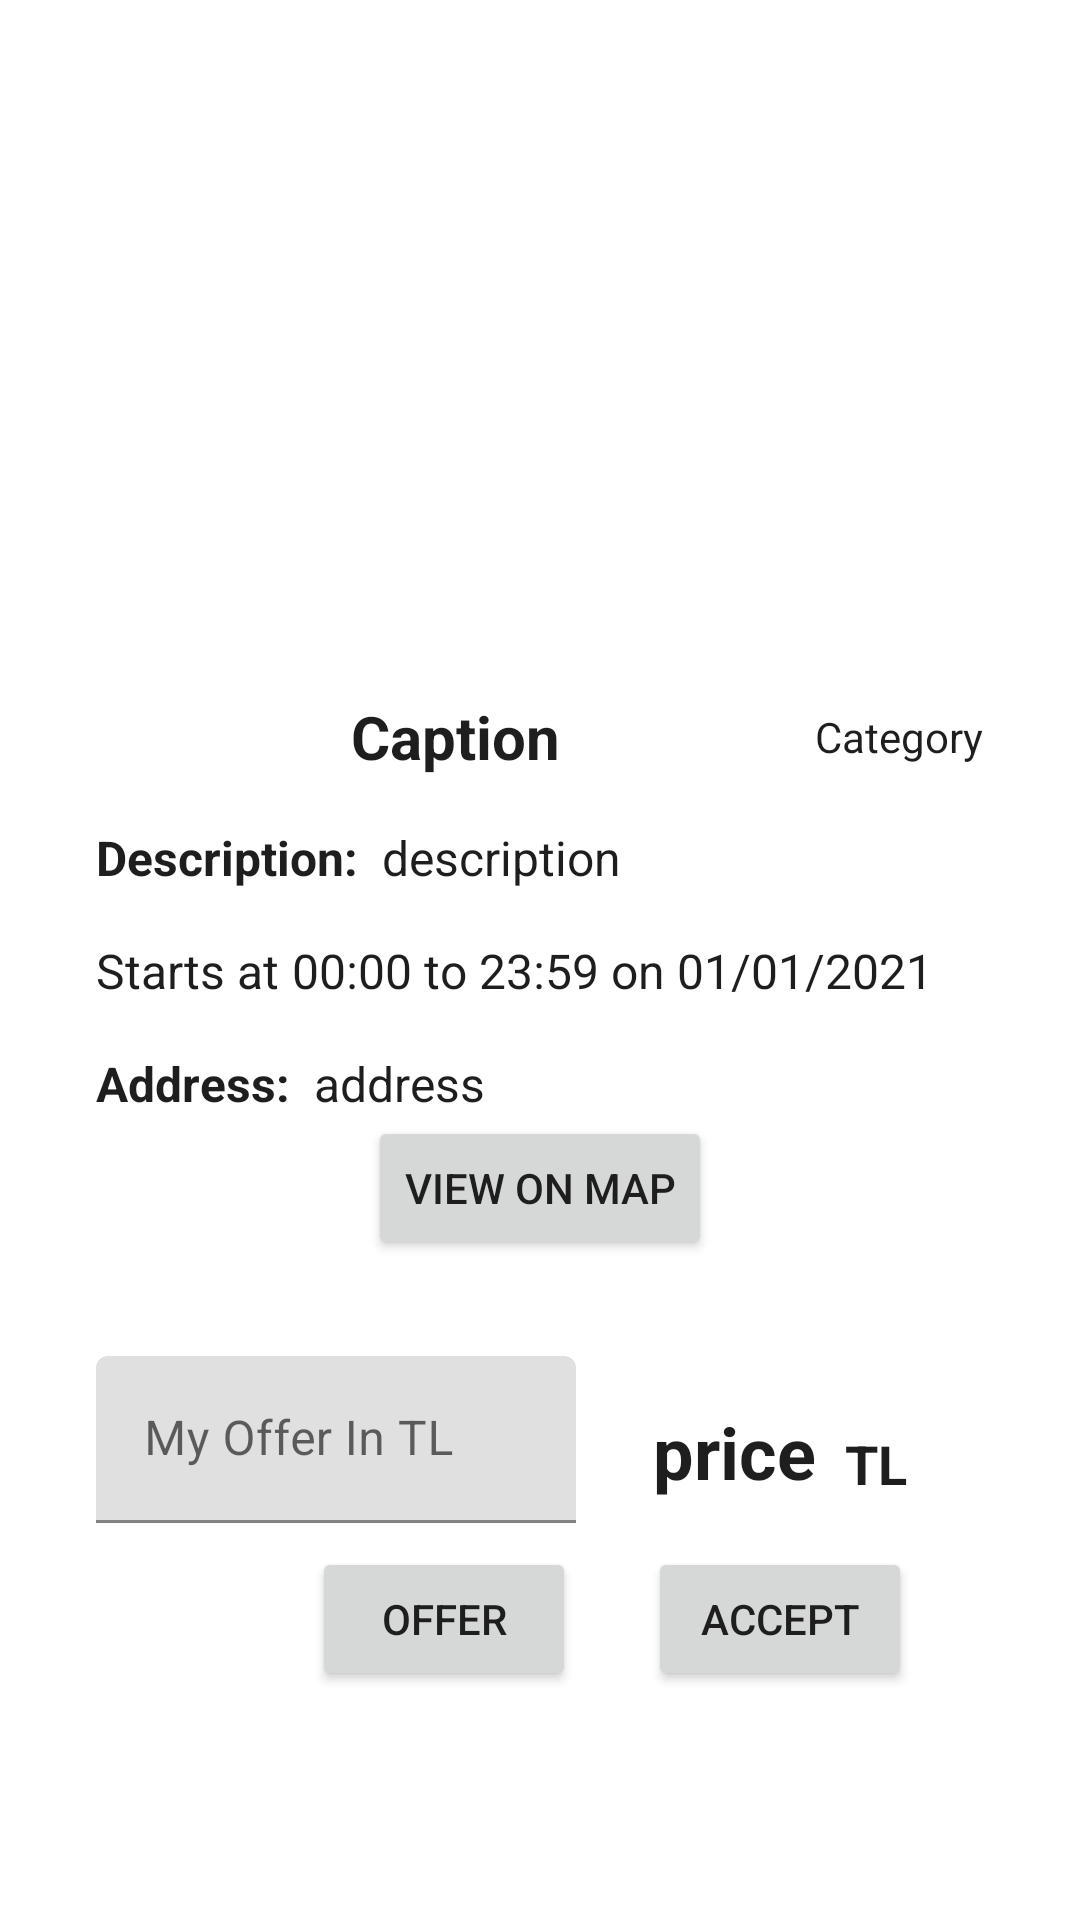

Android layout source for this screen:
<!-- AndroidManifest.xml: application theme Theme.GraduationProject1 -->
<!-- res/layout/activity_post_detay.xml -->
<?xml version="1.0" encoding="utf-8"?>
<ScrollView xmlns:android="http://schemas.android.com/apk/res/android"
    xmlns:app="http://schemas.android.com/apk/res-auto"
    xmlns:tools="http://schemas.android.com/tools"
    android:layout_width="match_parent"
    android:layout_height="match_parent"
    tools:context=".PostDetayActivity">

    <androidx.constraintlayout.widget.ConstraintLayout
        android:layout_width="match_parent"
        android:layout_height="wrap_content">

        <ImageView
            android:id="@+id/imageViewDetailImage"
            android:layout_width="wrap_content"
            android:layout_height="200dp"
            android:layout_marginStart="32dp"
            android:layout_marginTop="16dp"
            android:layout_marginEnd="32dp"
            app:layout_constraintEnd_toEndOf="parent"
            app:layout_constraintStart_toStartOf="parent"
            app:layout_constraintTop_toTopOf="parent"
            tools:srcCompat="@tools:sample/backgrounds/scenic" />

        <TextView
            android:id="@+id/textViewDetailTitle"
            android:layout_width="wrap_content"
            android:layout_height="wrap_content"
            android:layout_marginStart="32dp"
            android:layout_marginTop="16dp"
            android:text="Caption"
            android:textSize="20sp"
            android:textStyle="bold"
            app:layout_constraintEnd_toStartOf="@+id/textViewDetailCategory"
            app:layout_constraintStart_toStartOf="parent"
            app:layout_constraintTop_toBottomOf="@+id/imageViewDetailImage" />

        <TextView
            android:id="@+id/textViewDetailCategory"
            android:layout_width="wrap_content"
            android:layout_height="wrap_content"
            android:layout_marginTop="20dp"
            android:layout_marginEnd="32dp"
            android:text="Category"
            app:layout_constraintEnd_toEndOf="parent"
            app:layout_constraintTop_toBottomOf="@+id/imageViewDetailImage" />

        <TextView
            android:id="@+id/textView3453"
            android:layout_width="wrap_content"
            android:layout_height="wrap_content"
            android:layout_marginStart="32dp"
            android:layout_marginTop="16dp"
            android:text="Description:"
            android:textSize="16sp"
            android:textStyle="bold"
            app:layout_constraintStart_toStartOf="parent"
            app:layout_constraintTop_toBottomOf="@+id/textViewDetailTitle" />

        <TextView
            android:id="@+id/textView11"
            android:layout_width="wrap_content"
            android:layout_height="wrap_content"
            android:layout_marginStart="32dp"
            android:layout_marginTop="16dp"
            android:text="Address:"
            android:textSize="16sp"
            android:textStyle="bold"
            app:layout_constraintStart_toStartOf="parent"
            app:layout_constraintTop_toBottomOf="@+id/textView19" />

        <TextView
            android:id="@+id/textViewDetailAddress"
            android:layout_width="0dp"
            android:layout_height="wrap_content"
            android:layout_marginStart="8dp"
            android:layout_marginEnd="32dp"
            android:inputType="textMultiLine"
            android:text="address"
            android:textSize="16sp"
            app:layout_constraintEnd_toEndOf="parent"
            app:layout_constraintHorizontal_bias="0.0"
            app:layout_constraintStart_toEndOf="@+id/textView11"
            app:layout_constraintTop_toTopOf="@+id/textView11" />

        <com.google.android.material.textfield.TextInputLayout
            android:id="@+id/editTextDetailOffer"
            android:layout_width="160dp"
            android:layout_height="wrap_content"
            android:layout_marginStart="32dp"
            android:layout_marginTop="32dp"
            android:layout_marginEnd="32dp"
            app:layout_constraintEnd_toEndOf="parent"
            app:layout_constraintHorizontal_bias="0.0"
            app:layout_constraintStart_toStartOf="parent"
            app:layout_constraintTop_toBottomOf="@+id/buttonDetailMap2">

            <com.google.android.material.textfield.TextInputEditText
                android:layout_width="match_parent"
                android:layout_height="wrap_content"
                android:hint="My Offer In TL"
                android:inputType="number"
                android:maxLength="4" />
        </com.google.android.material.textfield.TextInputLayout>

        <Button
            android:id="@+id/buttonDetailOffer"
            android:layout_width="wrap_content"
            android:layout_height="wrap_content"
            android:layout_marginTop="8dp"
            android:layout_marginBottom="32dp"
            android:onClick="goToOfferDetailPrice"
            android:text="Offer"
            app:layout_constraintBottom_toBottomOf="parent"
            app:layout_constraintEnd_toEndOf="@+id/editTextDetailOffer"
            app:layout_constraintTop_toBottomOf="@+id/editTextDetailOffer" />

        <TextView
            android:id="@+id/textView19"
            android:layout_width="wrap_content"
            android:layout_height="wrap_content"
            android:layout_marginStart="32dp"
            android:layout_marginTop="16dp"
            android:text="Starts at"
            android:textSize="16sp"
            app:layout_constraintStart_toStartOf="parent"
            app:layout_constraintTop_toBottomOf="@+id/textViewDetailExplanation" />

        <TextView
            android:id="@+id/textViewDetailStartTime"
            android:layout_width="wrap_content"
            android:layout_height="wrap_content"
            android:layout_marginStart="4dp"
            android:text="00:00"
            android:textSize="16sp"
            app:layout_constraintBottom_toBottomOf="@+id/textView19"
            app:layout_constraintStart_toEndOf="@+id/textView19" />

        <TextView
            android:id="@+id/textView21"
            android:layout_width="wrap_content"
            android:layout_height="wrap_content"
            android:layout_marginStart="4dp"
            android:text="to"
            android:textSize="16sp"
            app:layout_constraintBottom_toBottomOf="@+id/textViewDetailStartTime"
            app:layout_constraintStart_toEndOf="@+id/textViewDetailStartTime" />

        <TextView
            android:id="@+id/textViewDetailFinishTime"
            android:layout_width="wrap_content"
            android:layout_height="wrap_content"
            android:layout_marginStart="4dp"
            android:text="23:59"
            android:textSize="16sp"
            app:layout_constraintBottom_toBottomOf="@+id/textView21"
            app:layout_constraintStart_toEndOf="@+id/textView21" />

        <TextView
            android:id="@+id/textView23"
            android:layout_width="wrap_content"
            android:layout_height="wrap_content"
            android:layout_marginStart="4dp"
            android:text="on"
            android:textSize="16sp"
            app:layout_constraintBottom_toBottomOf="@+id/textViewDetailFinishTime"
            app:layout_constraintStart_toEndOf="@+id/textViewDetailFinishTime" />

        <TextView
            android:id="@+id/textViewDetailDate"
            android:layout_width="wrap_content"
            android:layout_height="wrap_content"
            android:layout_marginStart="4dp"
            android:text="01/01/2021"
            android:textSize="16sp"
            app:layout_constraintBottom_toBottomOf="@+id/textView23"
            app:layout_constraintStart_toEndOf="@+id/textView23" />

        <Button
            android:id="@+id/buttonDetailMap2"
            android:layout_width="wrap_content"
            android:layout_height="wrap_content"
            android:layout_marginStart="32dp"
            android:layout_marginEnd="32dp"
            android:onClick="goToDetailMap"
            android:text="VIEW ON MAP"
            app:icon="@android:drawable/ic_dialog_map"
            app:layout_constraintEnd_toEndOf="parent"
            app:layout_constraintStart_toStartOf="parent"
            app:layout_constraintTop_toBottomOf="@+id/textViewDetailAddress" />

        <androidx.constraintlayout.widget.ConstraintLayout
            android:id="@+id/constraintLayout"
            android:layout_width="wrap_content"
            android:layout_height="0dp"
            android:layout_marginEnd="32dp"
            app:layout_constraintBottom_toBottomOf="@+id/buttonDetailOffer"
            app:layout_constraintEnd_toEndOf="parent"
            app:layout_constraintStart_toEndOf="@+id/editTextDetailOffer"
            app:layout_constraintTop_toTopOf="@+id/editTextDetailOffer">

            <TextView
                android:id="@+id/textViewDetailPayment"
                android:layout_width="wrap_content"
                android:layout_height="wrap_content"
                android:layout_marginEnd="4dp"
                android:text="price"
                android:textSize="24sp"
                android:textStyle="bold"
                app:layout_constraintBottom_toTopOf="@+id/buttonDetailAccept"
                app:layout_constraintEnd_toStartOf="@+id/textView17"
                app:layout_constraintStart_toStartOf="parent"
                app:layout_constraintTop_toTopOf="parent" />

            <TextView
                android:id="@+id/textView17"
                android:layout_width="wrap_content"
                android:layout_height="wrap_content"
                android:layout_marginStart="4dp"
                android:text="TL"
                android:textSize="18sp"
                android:textStyle="bold"
                app:layout_constraintBottom_toBottomOf="@+id/textViewDetailPayment"
                app:layout_constraintEnd_toEndOf="parent"
                app:layout_constraintStart_toEndOf="@+id/textViewDetailPayment" />

            <Button
                android:id="@+id/buttonDetailAccept"
                android:layout_width="wrap_content"
                android:layout_height="wrap_content"
                android:onClick="goToAcceptDetailPayment"
                android:text="Accept"
                app:layout_constraintBottom_toBottomOf="parent"
                app:layout_constraintEnd_toEndOf="parent" />
        </androidx.constraintlayout.widget.ConstraintLayout>

        <TextView
            android:id="@+id/textViewDetailExplanation"
            android:layout_width="0dp"
            android:layout_height="wrap_content"
            android:layout_marginStart="8dp"
            android:layout_marginEnd="32dp"
            android:text="description"
            android:textSize="16sp"
            app:layout_constraintEnd_toEndOf="parent"
            app:layout_constraintHorizontal_bias="0.0"
            app:layout_constraintStart_toEndOf="@+id/textView3453"
            app:layout_constraintTop_toTopOf="@+id/textView3453" />

        <Button
            android:id="@+id/buttonDetailUpdatePayment"
            android:layout_width="wrap_content"
            android:layout_height="wrap_content"
            android:layout_marginTop="8dp"
            android:onClick="goToOfferUpdatePayment"
            android:text="Update Price"
            android:visibility="invisible"
            app:layout_constraintEnd_toEndOf="@+id/editTextDetailOffer"
            app:layout_constraintTop_toBottomOf="@+id/editTextDetailOffer" />

    </androidx.constraintlayout.widget.ConstraintLayout>



</ScrollView>
<!-- resources referenced by this layout -->
<resources>
  <style name="Theme.GraduationProject1" parent="Theme.MaterialComponents.DayNight.DarkActionBar">
          
          <item name="colorPrimary">@color/main_blue_1</item>
          <item name="colorPrimaryVariant">@color/main_blue_2</item>
          <item name="colorOnPrimary">@color/white</item>
          
          <item name="colorSecondary">@color/teal_200</item>
          <item name="colorSecondaryVariant">@color/teal_700</item>
          <item name="colorOnSecondary">@color/black</item>
          
          <item name="android:statusBarColor" tools:targetApi="l">?attr/colorPrimaryVariant</item>
          <item name="android:textColor">@color/text_color_1</item>
          
          
      </style>
  <color name="main_blue_1">#FF2196F3</color>
  <color name="main_blue_2">#FF006BB3</color>
  <color name="white">#FFFFFFFF</color>
  <color name="teal_200">#FF03DAC5</color>
  <color name="teal_700">#FF018786</color>
  <color name="black">#FF000000</color>
  <color name="text_color_1">#FF1E1E1E</color>
</resources>
